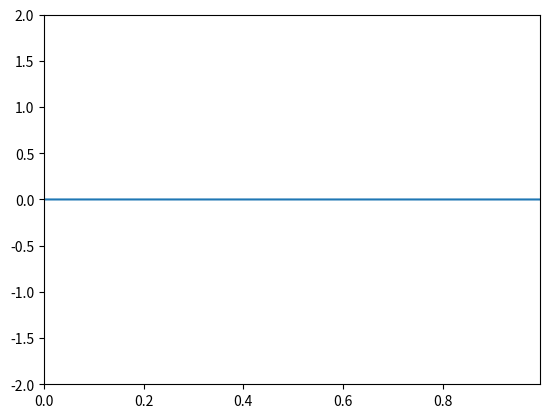

This chart was generated by the following Python code:
import numpy as np
import matplotlib.pyplot as plt
import matplotlib.animation as animation

# Paramètres de la simulation
nx = 200  
nt = 400    
s = 1
dt = 0.005  
c = 1
dx = c * dt / s

unp = np.zeros(nx)
un = np.zeros(nx)
unm = np.zeros(nx)

xmin = 0
xmax = xmin + (nx - 1) * dx # -1 car nb intervalles = nb point - 1
x = np.linspace(xmin, xmax, nx) 

t0 = 60*dt
tau = 20*dt

fig = plt.figure() # initialise la figure
line, = plt.plot([], []) 
plt.xlim(xmin, xmax)
plt.ylim(-2, 2)

def animate(n):
    tnp = (n+1) * dt

    for i in range(1, nx-1):
        unp[i]= s**2 * (un[i+1] - 2*un[i] + un[i-1]) + 2*un[i] - unm[i]

    unp[0]=np.exp( -( ((tnp-t0)/tau)**2))

    line.set_data(x, unp)

    unm[:] = un[:]
    un[:] = unp[:]

    return line,

anim = animation.FuncAnimation(fig, animate, frames=nt, blit=True, interval=20, repeat=True)
plt.show()